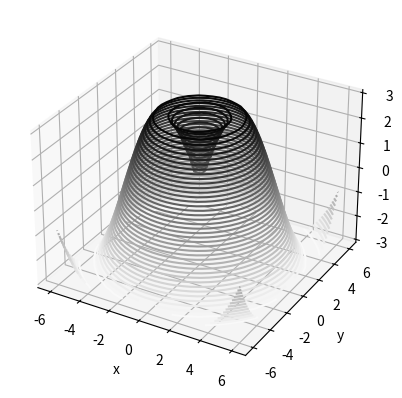

The matplotlib source for this figure:
import numpy as np
import matplotlib.pyplot as plt

A = 3
x_0 = 0
sigma_x = 1
y_0 = 0
sigma_y = 1


def f(x, y):
    return A*np.sin(np.sqrt(((x - x_0) ** 2) / (2*sigma_x**2) + ((y - y_0) ** 2) / (2*sigma_y**2)))


x = np.linspace(-6, 6, 30)
y = np.linspace(-6, 6, 30)

X, Y = np.meshgrid(x, y)
Z = f(X, Y)

fig = plt.figure()
ax = plt.axes(projection='3d')
ax.contour3D(X, Y, Z, 50, cmap='binary')
ax.set_xlabel('x')
ax.set_ylabel('y')
ax.set_zlabel('f(x, y)')
plt.show()